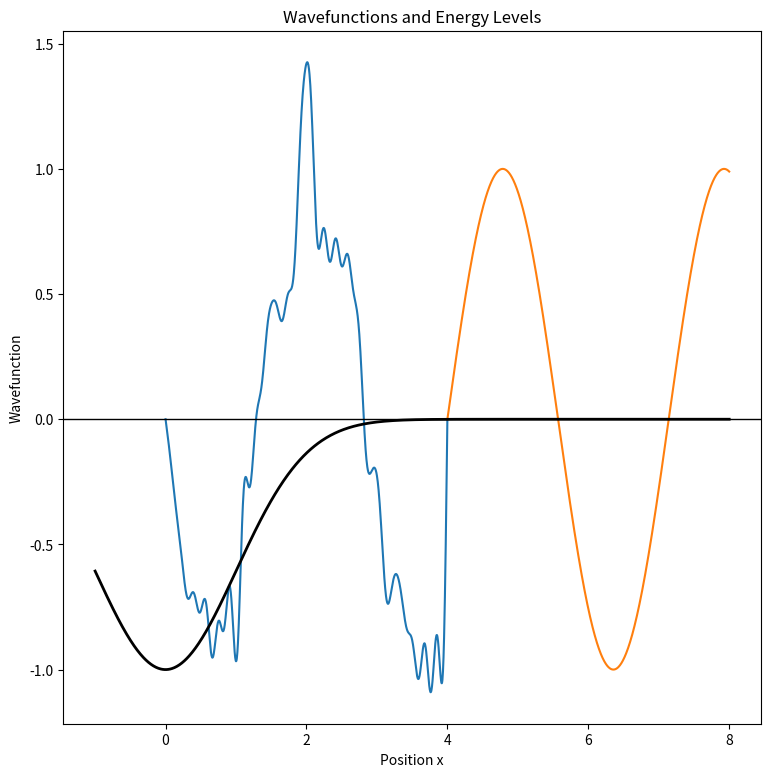

The script that saved this image:
import numpy as np
import scipy.linalg as la
import scipy.integrate as integrate
import matplotlib.pyplot as plt


a = 1 # Gaussian stdev
# Gaussian potential
def V(x):
    V0 = 1
    return -V0 * np.exp(-x**2 / (2 * a**2))

x_m = 4 * a # Boundry 

# Sine basis functions
def B(n, x):
    return np.sin(n * np.pi * x / 4)

def dB(n, x):
    return n * np.pi / 4 * np.cos(n * np.pi * x / 4)

# Number of basis functions
N = 50

# discrete x-axis
x = np.linspace(0, x_m, 2**10 + 1)

# Initialize hamiltonian and S matrices
T = np.zeros((N, N))
A = np.zeros((N, N))
E = 2

for i in range(N):
    for j in range(N):
        # calculate Tij
        integrand1 = -dB(i + 1, x) * dB(j + 1, x) + 2 * B(i + 1, x) * (E - V(x)) * B(j + 1, x)
        T[i, j] = integrate.simpson(integrand1, x=x)
            
        # calculate Aij
        A[i, j] = B(i + 1, x_m) * B(j + 1, x_m)

eigvals, eigvecs = la.eig(T, A)
eigvals = eigvals.real
eigvecs = eigvecs.real

b = eigvals[0]
c = eigvecs[:, 0]

print("Negative Log Derivative (b): ", b)

# calculate and plot wavefucntions
def psi(x, c):
    return sum(c[k] * B(k + 1, x) for k in range(len(c)))

inner_psi = psi(x, c)

x_outer = np.linspace(x_m, 2*x_m, 2**10)
m = 1
hbar = 1
k = np.sqrt(2 * m * E) / hbar
even_shift = np.atan(-k / b) - k * x_m
outer_psi = 1 * np.sin([k*x0 + even_shift for x0 in x_outer])

plt.figure(figsize=(9, 9))
plt.plot(x, inner_psi, label='ψ(x)', linewidth=1.5)
plt.plot(x_outer, outer_psi, label='ψ(x)', linewidth=1.5)

fullx = np.linspace(-1, 2*x_m, 2**10)
# plot potential
plt.plot(fullx, V(fullx), label="Gaussian Potential", color="black", linewidth=2)

plt.axhline(0, color='black', linewidth=1)  
plt.title("Wavefunctions and Energy Levels")
plt.xlabel("Position x")
plt.ylabel("Wavefunction")
# plt.legend()
plt.show()
